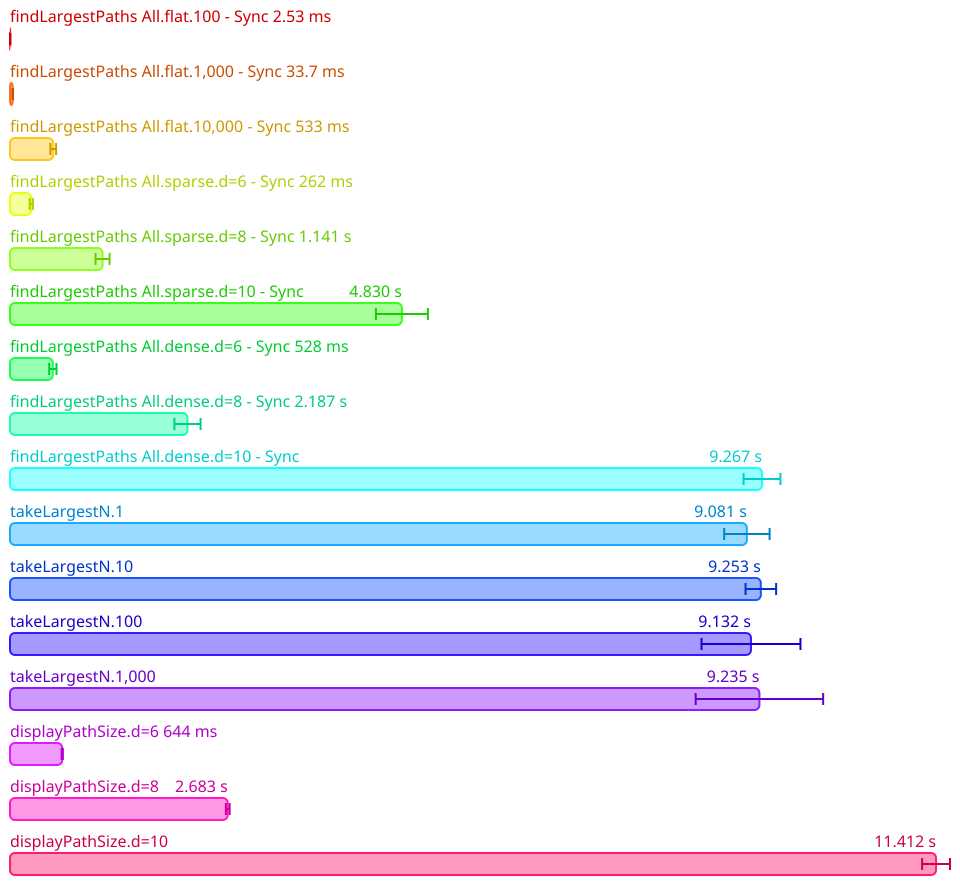

Data behind this chart, as committed beside it:
Name, Mean (ps), 2*Stdev (ps), Allocated, Copied, Peak Memory
All.findLargestPaths All.flat.100 - Sync, 2530954687, 233759942, 1295691, 30579, 57671680
All.findLargestPaths All.flat.1,000 - Sy…, 33748125000, 2526756814, 13365541, 2938232, 57671680
All.findLargestPaths All.flat.10,000 - S…, 533005300000, 35397403296, 139478664, 46537869, 79691776
All.findLargestPaths All.sparse.d=6 - Sy…, 262104700000, 19606291240, 93349356, 32020070, 79691776
All.findLargestPaths All.sparse.d=8 - Sy…, 1140679500000, 86408374854, 385731182, 141442306, 222298112
All.findLargestPaths All.sparse.d=10 - S…, 4829806100000, 320107441814, 1594815451, 605137871, 955252736
All.findLargestPaths All.dense.d=6 - Syn…, 527874900000, 44756242210, 179162198, 62650425, 955252736
All.findLargestPaths All.dense.d=8 - Syn…, 2187301200000, 160977216980, 745825003, 275173232, 955252736
All.findLargestPaths All.dense.d=10 - Sy…, 9267183100000, 227152307134, 3095579284, 1173132309, 1700790272
All.takeLargestN.1, 9080795400000, 280086744366, 3063216447, 1150453276, 1738539008
All.takeLargestN.10, 9252860000000, 188455809142, 3062750540, 1150375991, 1738539008
All.takeLargestN.100, 9131549400000, 609564652646, 3062775050, 1150343688, 1738539008
All.takeLargestN.1,000, 9235399400000, 785424243658, 3062787928, 1150274126, 1738539008
All.displayPathSize.d=6, 643786200000, 7386179742, 314046526, 72577220, 1738539008
All.displayPathSize.d=8, 2683348100000, 23171478022, 1288810807, 314535170, 1738539008
All.displayPathSize.d=10, 11412173500000, 171794866642, 5279165038, 1333341588, 1738539008
